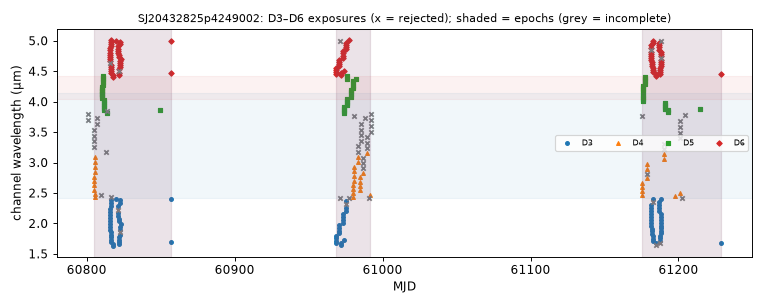

Source data for this figure (header and first rows):
mjd, det, wl_um, bw_um, collection, status, n_core_good, snr
60801, 4, 3.703, 0.1024, spherex_dr1, ok, 1, 338.2
60801, 4, 3.804, 0.1041, spherex_dr1, ok, 0, 359.4
60805, 4, 3.258, 0.09486, spherex_dr1, ok, 1, 363.4
60805, 4, 3.348, 0.09627, spherex_dr1, ok, 2, 379.3
60805, 4, 3.438, 0.09583, spherex_dr1, ok, 2, 352.5
60805, 4, 3.531, 0.09628, spherex_dr1, ok, 1, 311.2
60805, 4, 2.556, 0.07399, spherex_dr1, ok, 7, 427
60805, 4, 2.626, 0.07595, spherex_dr1, ok, 7, 428.7
60805, 4, 2.697, 0.0765, spherex_dr1, ok, 7, 447.1
60805, 4, 2.77, 0.07914, spherex_dr1, ok, 7, 440.6
60805, 4, 2.846, 0.08337, spherex_dr1, ok, 7, 457.4
60805, 4, 2.924, 0.08471, spherex_dr1, ok, 7, 488.4
60805, 4, 3.003, 0.08671, spherex_dr1, ok, 8, 496.8
60805, 4, 3.088, 0.09055, spherex_dr1, ok, 7, 531.5
60806, 4, 2.435, 0.04611, spherex_dr1, ok, 7, 330.8
60806, 4, 2.489, 0.07261, spherex_dr1, ok, 7, 407.9
60807, 4, 3.627, 0.101, spherex_dr1, ok, 1, 290.5
60807, 4, 3.725, 0.1008, spherex_dr1, ok, 1, 358.1
60809, 4, 2.461, 0.07006, spherex_dr1, ok, 4, 451.2
60810, 5, 4.063, 0.03639, spherex_dr1, ok, 7, 454
60810, 5, 4.099, 0.03674, spherex_dr1, ok, 7, 455.2
60810, 5, 4.134, 0.03688, spherex_dr1, ok, 7, 462.3
60810, 5, 4.17, 0.03696, spherex_dr1, ok, 8, 472.7
60810, 5, 4.134, 0.0369, spherex_dr1, ok, 6, 480.1
60810, 5, 4.17, 0.03687, spherex_dr1, ok, 7, 478.7
60810, 5, 4.206, 0.03725, spherex_dr1, ok, 9, 464.3
60810, 5, 4.242, 0.03635, spherex_dr1, ok, 7, 466.3
60811, 5, 4.278, 0.03681, spherex_dr1, ok, 7, 469.6
60811, 5, 4.315, 0.0375, spherex_dr1, ok, 6, 490.3
60811, 5, 4.352, 0.03756, spherex_dr1, ok, 8, 470.8
60811, 5, 4.389, 0.03695, spherex_dr1, ok, 6, 491.7
60811, 5, 4.427, 0.03828, spherex_dr1, ok, 7, 485.8
60812, 5, 3.857, 0.03572, spherex_dr1, ok, 7, 432.7
60812, 5, 3.891, 0.03553, spherex_dr1, ok, 7, 436.7
60812, 5, 3.924, 0.03628, spherex_dr1, ok, 7, 430.8
60812, 5, 3.959, 0.03646, spherex_dr1, ok, 7, 433.7
60812, 5, 3.993, 0.0363, spherex_dr1, ok, 7, 451.4
60812, 5, 4.028, 0.03655, spherex_dr1, ok, 6, 470.3
60813, 4, 3.173, 0.09177, spherex_dr1, ok, 3, 374.3
60814, 5, 3.814, 0.03509, spherex_dr1, ok, 8, 421.5
60814, 5, 3.848, 0.03517, spherex_dr1, ok, 5, 325.2
60816, 3, 1.9, 0.04728, spherex_dr1, ok, 7, 256.3
60816, 6, 4.635, 0.03629, spherex_dr1, ok, 4, 479.7
60816, 3, 1.945, 0.04777, spherex_dr1, ok, 7, 275.5
60816, 6, 4.669, 0.03683, spherex_dr1, ok, 7, 464.4
60816, 3, 1.989, 0.0483, spherex_dr1, ok, 8, 294.6
60816, 6, 4.704, 0.03714, spherex_dr1, ok, 7, 466
60816, 3, 2.035, 0.04957, spherex_dr1, ok, 8, 312.3
60816, 6, 4.738, 0.03562, spherex_dr1, ok, 7, 451.1
60816, 3, 2.082, 0.05239, spherex_dr1, ok, 7, 332.1
60816, 6, 4.772, 0.03695, spherex_dr1, ok, 8, 447.1
60816, 3, 2.131, 0.05375, spherex_dr1, ok, 7, 350.6
60816, 6, 4.806, 0.03694, spherex_dr1, ok, 7, 445.7
60816, 3, 2.181, 0.05424, spherex_dr1, ok, 7, 361.9
60816, 6, 4.841, 0.03696, spherex_dr1, ok, 7, 472.2
60816, 3, 2.231, 0.05547, spherex_dr1, ok, 7, 360.9
60816, 6, 4.876, 0.03722, spherex_dr1, ok, 8, 438.1
60816, 3, 1.695, 0.04053, spherex_dr1, ok, 7, 183.8
60816, 6, 4.471, 0.03578, spherex_dr1, ok, 7, 444.5
60816, 3, 1.734, 0.04162, spherex_dr1, ok, 7, 192.9
... 269 more rows
